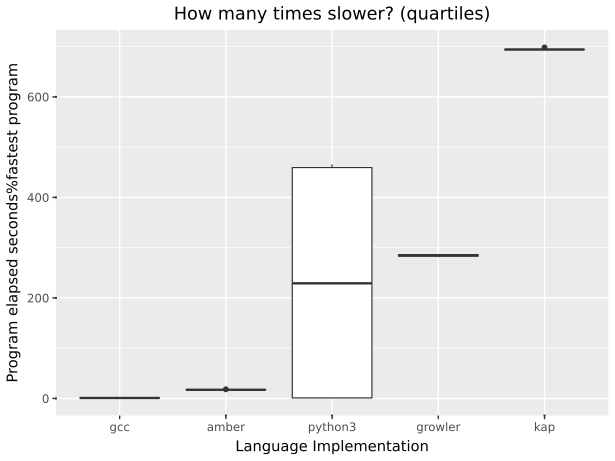

Data behind this chart, as committed beside it:
suite, imp, starttime, returnvalue, walltime, cputime, memory, blkio-read, blkio-write, pressure-cpu-some, pressure-io-some, pressure-memory-some
collatz, gcc, 2026-09-24T16:59:18.464475+10:00, 0, 0.01147, 0.01002, 2412544, 0, 0, 0.000126, 0.000496, 0
collatz, gcc, 2026-09-24T16:59:18.742137+10:00, 0, 0.01013, 0.00877, 2392064, 0, 0, 0.000107, 0.000534, 0
collatz, gcc, 2026-09-24T16:59:19.017261+10:00, 0, 0.009554, 0.008416, 2383872, 0, 0, 0.00007, 0.000384, 0
collatz, gcc, 2026-09-24T16:59:19.300681+10:00, 0, 0.01211, 0.01027, 2412544, 0, 0, 0.000112, 0.000645, 0
collatz, gcc, 2026-09-24T16:59:19.572164+10:00, 0, 0.00971, 0.008585, 2387968, 0, 0, 0.00005, 0.000364, 0
collatz, growler, 2026-09-24T16:59:19.843247+10:00, 0, 2.867, 2.855, 3457024, 0, 0, 0.000188, 0.00175, 0
collatz, growler, 2026-09-24T16:59:23.101419+10:00, 0, 2.849, 2.847, 3457024, 0, 0, 0.000141, 0.000651, 0
collatz, growler, 2026-09-24T16:59:26.332474+10:00, 0, 2.913, 2.91, 3264512, 0, 0, 0.000154, 0.00074, 0
collatz, growler, 2026-09-24T16:59:29.652340+10:00, 0, 2.897, 2.893, 3457024, 0, 0, 0.000384, 0.001398, 0
collatz, growler, 2026-09-24T16:59:32.930441+10:00, 0, 2.887, 2.884, 3526656, 0, 0, 0.000633, 0.000507, 0
collatz, python3, 2026-09-24T16:59:36.225127+10:00, 0, 4.638, 4.594, 15007744, 0, 0, 0.000528, 0.001717, 0
collatz, python3, 2026-09-24T16:59:41.260635+10:00, 0, 4.66, 4.629, 14962688, 0, 0, 0.000982, 0.001717, 0
collatz, python3, 2026-09-24T16:59:46.315458+10:00, 0, 4.677, 4.636, 15077376, 0, 0, 0.01241, 0.001594, 0
collatz, python3, 2026-09-24T16:59:51.374025+10:00, 0, 4.717, 4.689, 15069184, 0, 0, 0.000564, 0.001625, 0
collatz, python3, 2026-09-24T16:59:56.493018+10:00, 0, 4.632, 4.597, 15007744, 0, 0, 0.000788, 0.001734, 0
collatz, amber, 2026-09-24T17:00:01.531541+10:00, 0, 0.1847, 0.1718, 24948736, 0, 0, 0.000245, 0.01052, 0
collatz, amber, 2026-09-24T17:00:01.990172+10:00, 0, 0.1751, 0.1729, 24948736, 0, 0, 0.000117, 0.000963, 0
collatz, amber, 2026-09-24T17:00:02.431532+10:00, 0, 0.1731, 0.1711, 24760320, 0, 0, 0.000072, 0.000615, 0
collatz, amber, 2026-09-24T17:00:02.872865+10:00, 0, 0.1774, 0.1745, 24764416, 0, 0, 0.000163, 0.001102, 0
collatz, amber, 2026-09-24T17:00:03.316587+10:00, 0, 0.1747, 0.1726, 24760320, 0, 0, 0.000097, 0.000744, 0
collatz, kap, 2026-09-24T17:00:03.753104+10:00, 0, 7.032, 8.04, 218378240, 0, 0, 0.02412, 0.004602, 0
collatz, kap, 2026-09-24T17:00:11.191728+10:00, 0, 7.037, 7.973, 202145792, 0, 0, 0.0215, 0.003941, 0
collatz, kap, 2026-09-24T17:00:18.630143+10:00, 0, 7.035, 8.017, 218624000, 0, 0, 0.01933, 0.00376, 0
collatz, kap, 2026-09-24T17:00:26.082292+10:00, 0, 7.031, 8.04, 211886080, 0, 0, 0.02111, 0.004047, 0
collatz, kap, 2026-09-24T17:00:33.517535+10:00, 0, 7.077, 8.077, 203526144, 0, 0, 0.02029, 0.004206, 0
spectralnorm, python3, 2026-09-24T17:00:40.984442+10:00, 0, 2.19, 7.307, 29814784, 0, 0, 0.2284, 0.000852, 0
spectralnorm, python3, 2026-09-24T17:00:43.608961+10:00, 0, 2.163, 7.349, 29753344, 0, 0, 0.2132, 0.000574, 0
spectralnorm, python3, 2026-09-24T17:00:46.074176+10:00, 0, 2.206, 7.423, 29929472, 0, 0, 0.2373, 0.000534, 0
spectralnorm, python3, 2026-09-24T17:00:48.689090+10:00, 0, 2.137, 7.304, 29802496, 0, 0, 0.1902, 0.000552, 0
spectralnorm, python3, 2026-09-24T17:00:51.129134+10:00, 0, 2.139, 7.318, 29798400, 0, 0, 0.2118, 0.000552, 0
